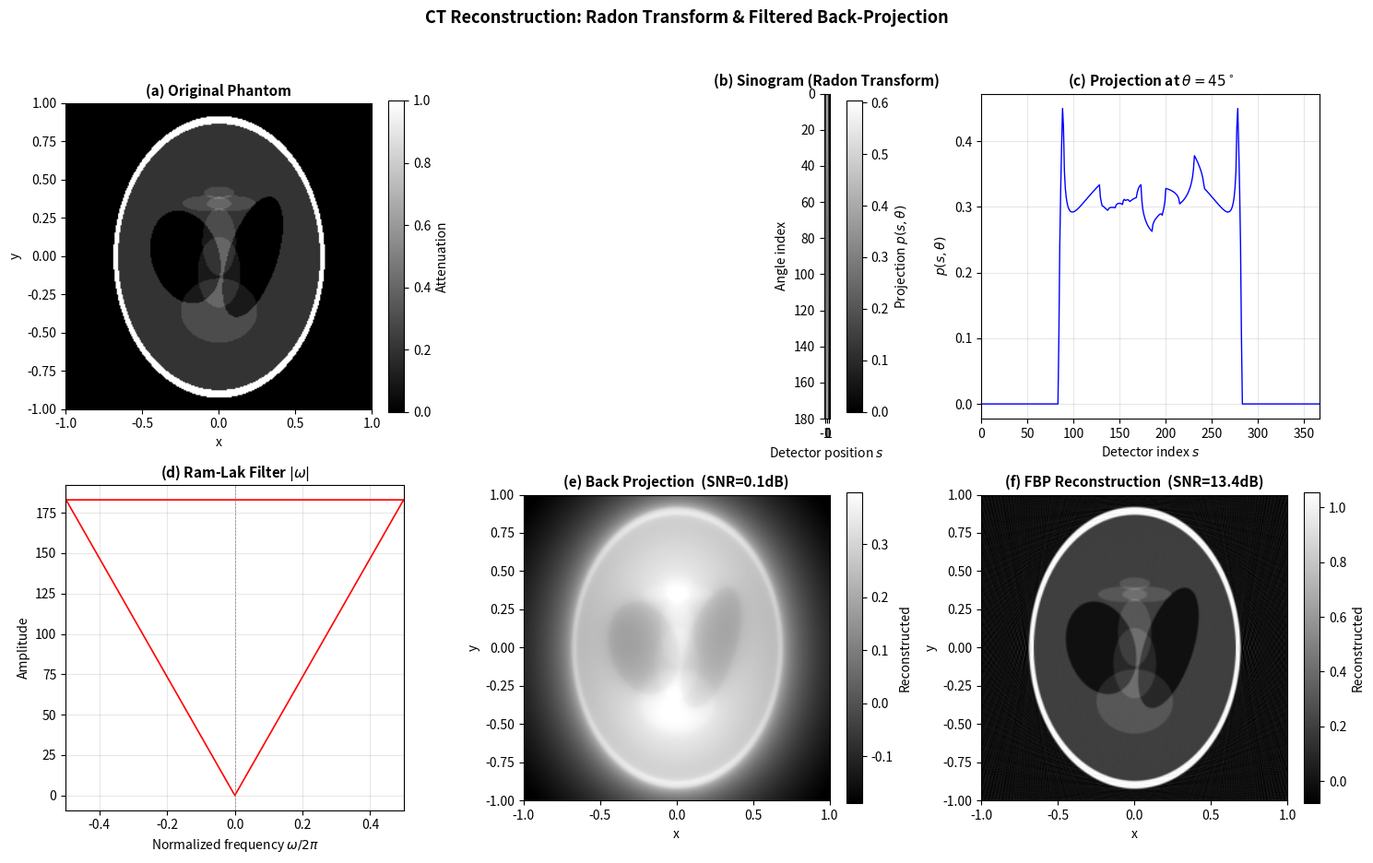

Write the Python code that produced this figure.
"""
用途: CT 图像重建演示 — 从投影到 FBP 滤波反投影的完整流程
      展示：原始体模 → 正弦图（Radon 正变换）→ 直接反投影 → FBP 重建

输入: 无（自动生成多圆叠加体模，Radon 正变换使用解析公式）
输出: 四面板对比图 → output/ct_reconstruction_result.png
      控制台输出关键数值中间结果

调用示例:
    python ct_reconstruction_demo.py

依赖: numpy, scipy.fft, matplotlib (Agg 后端)
       （完全自包含，不依赖 scikit-image 等外部库）

算法说明:
    1. 使用多个椭圆叠加构建体模（Shepp-Logan 风格）
    2. Radon 正变换采用解析公式: 每个椭圆的投影有闭合形式
       → p(s,θ) = Σ 2*A_i*a_i*b_i / L_i² * sqrt(L_i² - (s - s0_i)²)
    3. 直接反投影: 将投影值沿射线方向"涂抹"回图像空间
    4. FBP: 频域乘以 Ram-Lak 斜坡滤波器 |ω| → 消除反投影的 1/|ρ| 模糊
"""

import os
import sys
import numpy as np
from scipy.fft import fft, ifft, fftfreq
import matplotlib
matplotlib.use("Agg")
import matplotlib.pyplot as plt


# ──────────────────────────────────────────────────────────────────────
# 1. 椭圆体模定义 — 使用解析椭圆参数
# ──────────────────────────────────────────────────────────────────────

# 椭圆参数: (A, a, b, x0, y0, theta_deg)
#   A = 强度, a/b = 半轴, x0/y0 = 中心偏移, theta = 旋转角度(度)
SHEPP_LOGAN_PARAMS = [
    ( 1.0,  0.69, 0.92,  0.00,  0.00,   0.0),   # 外壳
    (-0.8,  0.66, 0.87,  0.00,  0.00,   0.0),   # 内部低密度
    (-0.2,  0.31, 0.22, -0.22,  0.00,  72.0),   # 左椭圆
    (-0.2,  0.41, 0.16,  0.22,  0.00, 108.0),   # 右椭圆
    ( 0.1,  0.25, 0.21,  0.00,  0.35,   0.0),   # 上小椭圆
    ( 0.1,  0.14, 0.23,  0.00,  0.10,   0.0),   # 中间小椭圆
    ( 0.1,  0.11, 0.22,  0.00, -0.10,   0.0),   # 下小椭圆
    ( 0.1,  0.16, 0.05, -0.08, -0.35,   0.0),   # 左下小椭球
    ( 0.1,  0.16, 0.05,  0.08, -0.35,   0.0),   # 右下小椭球
    ( 0.1,  0.10, 0.04,  0.00, -0.42,   0.0),   # 底部小椭球
]


def render_phantom(params, n_pixels=256):
    """
    将椭圆参数渲染为离散图像。

    参数:
        params:   椭圆参数列表 [(A, a, b, x0, y0, theta_deg), ...]
        n_pixels: 图像像素数

    返回:
        phantom: (n_pixels, n_pixels) 的图像数组
    """
    phantom = np.zeros((n_pixels, n_pixels))
    center = n_pixels / 2.0

    y, x = np.mgrid[0:n_pixels, 0:n_pixels]
    xc = (x - center) / center  # 归一化到 [-1, 1]
    yc = (y - center) / center

    for A, a, b, x0, y0, theta_deg in params:
        theta = np.deg2rad(theta_deg)
        cos_t, sin_t = np.cos(theta), np.sin(theta)
        xt = (xc - x0) * cos_t + (yc - y0) * sin_t
        yt = -(xc - x0) * sin_t + (yc - y0) * cos_t
        mask = (xt ** 2 / a ** 2 + yt ** 2 / b ** 2) <= 1.0
        phantom[mask] += A

    phantom = np.clip(phantom, 0.0, 1.0)
    return phantom


# ──────────────────────────────────────────────────────────────────────
# 2. 解析 Radon 正变换
# ──────────────────────────────────────────────────────────────────────

def radon_transform_analytic(params, angles_rad, n_detectors, half_range=1.4):
    """
    解析计算多椭圆体模的 Radon 变换。
    每个椭圆的 Radon 变换有闭合形式:
      对旋转后的椭圆: p(s,θ) = 2*A*a*b / L² * sqrt(L² - (s - s0)²)

    参数:
        params:      椭圆参数列表 [(A, a, b, x0, y0, theta_deg), ...]
        angles_rad:  角度列表（弧度）
        n_detectors: 探测器单元数
        half_range:  探测器覆盖半宽（归一化坐标）

    返回:
        sinogram: (len(angles_rad), n_detectors) 的投影数据
    """
    n_angles = len(angles_rad)
    sinogram = np.zeros((n_angles, n_detectors))

    # 探测器位置（归一化坐标）
    s_pos = np.linspace(-half_range, half_range, n_detectors)

    for A, a, b, x0, y0, theta_deg in params:
        if A == 0:
            continue
        theta_e = np.deg2rad(theta_deg)  # 椭圆的旋转角
        cos_e, sin_e = np.cos(theta_e), np.sin(theta_e)

        for i, theta in enumerate(angles_rad):
            # 校正旋转后的有效半轴
            # 椭圆旋转后, 沿 θ 方向的投影半宽为:
            #   L² = a²*cos²(θ-θe) + b²*sin²(θ-θe)
            dtheta = theta - theta_e
            L_sq = (a * np.cos(dtheta)) ** 2 + (b * np.sin(dtheta)) ** 2
            L = np.sqrt(L_sq) if L_sq > 0 else 1e-16

            # 投影中心位置
            s0 = x0 * np.cos(theta) + y0 * np.sin(theta)

            # 解析公式: p(s) = 2*A*a*b / L² * sqrt(L² - (s - s0)²)
            dist_sq = (s_pos - s0) ** 2
            inside = dist_sq <= L_sq - 1e-12
            val = np.zeros(n_detectors)
            val[inside] = (2.0 * A * a * b / L_sq) * np.sqrt(
                np.maximum(0, L_sq - dist_sq[inside])
            )
            sinogram[i, :] += val

    return sinogram


# ──────────────────────────────────────────────────────────────────────
# 3. 直接反投影
# ──────────────────────────────────────────────────────────────────────

def back_project(sinogram, angles_rad, n_pixels, half_range=1.4):
    """
    直接反投影重建（不加滤波）。
    将每个角度的投影值沿对应方向"涂抹"回图像空间。

    参数:
        sinogram:    (n_angles, n_detectors) 投影数据
        angles_rad:  角度列表（弧度）
        n_pixels:    重建图像的像素数
        half_range:  探测器覆盖半宽（对应 phantom 中归一化坐标的覆盖范围）

    返回:
        recon: (n_pixels, n_pixels) 重建图像
    """
    n_angles, n_detectors = sinogram.shape
    center = n_pixels / 2.0
    scale = 2.0 * half_range / (n_detectors - 1)  # 每个探测器单元的宽度

    x = np.arange(n_pixels) - center
    X, Y = np.meshgrid(x / center, x / center)  # 归一化到 [-1, 1]

    recon = np.zeros((n_pixels, n_pixels))

    for i in range(n_angles):
        theta = angles_rad[i]
        # 每个像素在该角度下的 s 坐标（归一化）
        s_proj = X * np.cos(theta) + Y * np.sin(theta)
        # 映射到探测器索引
        s_idx = (s_proj + half_range) / scale
        s_idx = np.clip(s_idx, 0, n_detectors - 1)

        s0 = np.floor(s_idx).astype(np.int64)
        s1 = np.minimum(s0 + 1, n_detectors - 1)
        frac = s_idx - s0
        interp = (1.0 - frac) * sinogram[i, s0] + frac * sinogram[i, s1]
        recon += interp

    # 反投影积分: ∫₀^π p_filt(s,θ) dθ ≈ (π/n_angles) * Σ p_filt
    recon *= np.pi / n_angles
    return recon


# ──────────────────────────────────────────────────────────────────────
# 4. FBP — 滤波反投影
# ──────────────────────────────────────────────────────────────────────

def fbp_reconstruct(sinogram, angles_rad, n_pixels, half_range=1.4):
    """
    滤波反投影 (FBP) 重建。

    流程:
      ① 对每个角度的投影做 FFT
      ② 频域乘以 Ram-Lak 斜坡滤波器 |ω|
      ③ IFFT 回到空域 → 滤波后的投影
      ④ 反投影 → 重建图像

    参数:
        sinogram:    (n_angles, n_detectors) 投影数据
        angles_rad:  角度列表（弧度）
        n_pixels:    重建图像像素数
        half_range:  探测器覆盖半宽

    返回:
        recon: (n_pixels, n_pixels) 重建图像
    """
    n_angles, n_detectors = sinogram.shape

    # ─── 步骤 A: 构建 Ram-Lak 斜坡滤波器 ───
    # 连续域: H(ω) = |ω|, 其中 ω 为角频率
    # 离散域: 使用 fftfreq 得到归一化频率 [-0.5, 0.5)
    #         实际频率 f = freqs / Δs, 角频率 ω = 2πf
    #         H[k] = |ω_k| = 2π|f_k| = 2π|k|/(N·Δs)
    # 实现中, 常数因子 2π/Δs 由反投影的积分缩放吸收
    freqs = fftfreq(n_detectors)
    ramp_filter = np.abs(freqs) * n_detectors  # H[k] ∝ |k|

    # ─── 步骤 B: 频域滤波 ───
    filtered_sino = np.zeros_like(sinogram)
    for i in range(n_angles):
        proj_fft = fft(sinogram[i, :])
        filtered_sino[i, :] = np.real(ifft(proj_fft * ramp_filter))

    # ─── 步骤 C: 反投影 ───
    recon = back_project(filtered_sino, angles_rad, n_pixels, half_range)

    # FBP 需要额外的 1/2 缩放因子（来自斜坡滤波器的离散化补偿）
    recon *= 0.5
    return recon


# ──────────────────────────────────────────────────────────────────────
# 5. 辅助: 计算重建质量指标
# ──────────────────────────────────────────────────────────────────────

def normalize_for_comparison(recon, phantom, mask_thresh=0.05):
    """
    将重建结果缩放到与体模可比的范围（线性回归缩放）。
    这是因为 BP/FBP 的重建值尺度可能与原始体模不同。
    """
    mask = phantom > mask_thresh
    if mask.sum() < 10:
        mask = phantom > 0
    # 线性回归: recon_scaled = a * recon + b
    A = np.column_stack([recon[mask], np.ones(mask.sum())])
    coeff, _, _, _ = np.linalg.lstsq(A, phantom[mask], rcond=None)
    recon_scaled = recon * coeff[0] + coeff[1]
    return recon_scaled, coeff[0], coeff[1]


# ──────────────────────────────────────────────────────────────────────
# 6. 主函数
# ──────────────────────────────────────────────────────────────────────

def main():
    print("=" * 60)
    print("  CT Image Reconstruction Demo")
    print("  Radon Transform + Back Projection + FBP")
    print("=" * 60)

    # ===== 参数设置 =====
    N = 256                     # 重建图像像素数
    n_angles = 180              # 投影角度数
    n_detectors = 367           # 探测器数 (≈ √2 * N)
    half_range = 1.5            # 探测器覆盖半宽（归一化坐标）
    params = SHEPP_LOGAN_PARAMS

    # ─── 1. 渲染体模 ───
    print("\n[Step 1/6] Rendering Shepp-Logan phantom ...", end=" ")
    phantom = render_phantom(params, N)
    print(f"done, shape={phantom.shape}, "
          f"range=[{phantom.min():.4f}, {phantom.max():.4f}]")

    # ─── 2. 角度设置 ───
    angles_rad = np.linspace(0, np.pi, n_angles, endpoint=False)
    angle_step_deg = np.rad2deg(angles_rad[1])
    print(f"\n[Step 2/6] Angles: {n_angles} projections over [0, pi), "
          f"step={angle_step_deg:.2f} deg")

    # ─── 3. 解析 Radon 正变换 → 正弦图 ───
    print("\n[Step 3/6] Analytic Radon transform (sinogram) ...", end=" ")
    sinogram = radon_transform_analytic(params, angles_rad,
                                        n_detectors, half_range)
    print(f"done, shape={sinogram.shape}")
    print(f"         projection range: [{sinogram.min():.4f}, "
          f"{sinogram.max():.4f}]")
    print(f"         projection mean:  {sinogram.mean():.4f}")

    # ─── 4. 直接反投影 ───
    print("\n[Step 4/6] Direct back-projection (unfiltered) ...", end=" ")
    t0 = __import__("time").time()
    bp_recon = back_project(sinogram, angles_rad, N, half_range)
    t_bp = __import__("time").time() - t0
    print(f"done, {t_bp:.2f}s")
    print(f"         BP range: [{bp_recon.min():.4f}, {bp_recon.max():.4f}]")

    # ─── 5. FBP ───
    print("\n[Step 5/6] FBP (filtered back-projection) ...", end=" ")
    t0 = __import__("time").time()
    fbp_recon = fbp_reconstruct(sinogram, angles_rad, N, half_range)
    t_fbp = __import__("time").time() - t0
    print(f"done, {t_fbp:.2f}s")
    print(f"         FBP range: [{fbp_recon.min():.4f}, "
          f"{fbp_recon.max():.4f}]")

    # ─── 6. 质量评估 ───
    print("\n[Step 6/6] Quality assessment ...")

    # 缩放以公平比较
    bp_scaled, a_bp, b_bp = normalize_for_comparison(bp_recon, phantom)
    fbp_scaled, a_fbp, b_fbp = normalize_for_comparison(fbp_recon, phantom)

    # MSE 和 SNR
    mask = phantom > 0.05
    mse_bp = np.mean((bp_scaled[mask] - phantom[mask]) ** 2)
    mse_fbp = np.mean((fbp_scaled[mask] - phantom[mask]) ** 2)
    signal_var = np.var(phantom[mask])
    snr_bp = 10 * np.log10(signal_var / mse_bp) if mse_bp > 0 else float("inf")
    snr_fbp = 10 * np.log10(signal_var / mse_fbp) if mse_fbp > 0 else float("inf")

    # RMSE
    rmse_bp = np.sqrt(mse_bp)
    rmse_fbp = np.sqrt(mse_fbp)

    print("-" * 60)
    print(f"  Metric         Back Projection    FBP")
    print("-" * 60)
    print(f"  RMSE           {rmse_bp:.4f}           {rmse_fbp:.4f}")
    print(f"  SNR (dB)       {snr_bp:6.2f}           {snr_fbp:6.2f}")
    print(f"  Improvement    -                  {snr_fbp - snr_bp:+.2f} dB")
    print("-" * 60)

    # 中心行剖面
    mid = N // 2
    print("\n" + "-" * 60)
    print(f"  Center row profile (row={mid}) — scaled values")
    print("-" * 60)
    print(f"  {'x':>5s}  {'Phantom':>8s}  {'BP':>10s}  {'FBP':>10s}")
    for col in [32, 64, 96, 128, 160, 192, 224]:
        print(f"  {col:5d}  {phantom[mid, col]:8.4f}  "
              f"{bp_scaled[mid, col]:10.4f}  {fbp_scaled[mid, col]:10.4f}")

    # ─── 保存图片 ───
    print("\n" + "-" * 60)
    print("  Generating 6-panel comparison figure ...")

    fig, axes = plt.subplots(2, 3, figsize=(15, 9.5))
    fig.suptitle("CT Reconstruction: Radon Transform & Filtered Back-Projection",
                 fontsize=13, fontweight="bold", y=0.98)

    imshow_kw = dict(cmap="gray", interpolation="bilinear")

    # (a) Original phantom
    ax = axes[0, 0]
    im = ax.imshow(phantom, **imshow_kw, extent=[-1, 1, -1, 1])
    ax.set_title("(a) Original Phantom", fontsize=11, fontweight="bold")
    ax.set_xlabel("x"); ax.set_ylabel("y")
    fig.colorbar(im, ax=ax, fraction=0.046, label="Attenuation")

    # (b) Sinogram
    ax = axes[0, 1]
    aspect = n_detectors / n_angles * 0.5
    im = ax.imshow(sinogram, aspect=aspect, cmap="gray",
                   extent=[-half_range, half_range, n_angles, 0])
    ax.set_title("(b) Sinogram (Radon Transform)", fontsize=11,
                 fontweight="bold")
    ax.set_xlabel("Detector position $s$"); ax.set_ylabel("Angle index")
    fig.colorbar(im, ax=ax, fraction=0.046, label="Projection $p(s,\\theta)$")

    # (c) Single projection curve at angle 45
    ax = axes[0, 2]
    angle_idx = 45
    ax.plot(sinogram[angle_idx, :], "b-", linewidth=1.0)
    ax.set_title(f"(c) Projection at $\\theta = {angle_idx}^\\circ$",
                 fontsize=11, fontweight="bold")
    ax.set_xlabel("Detector index $s$"); ax.set_ylabel("$p(s,\\theta)$")
    ax.grid(True, alpha=0.3)
    ax.set_xlim(0, n_detectors)

    # (d) Ram-Lak filter
    ax = axes[1, 0]
    freqs_vis = fftfreq(n_detectors)
    ramp_vis = np.abs(freqs_vis) * n_detectors
    ax.plot(freqs_vis, ramp_vis, "r-", linewidth=1.2)
    ax.set_title("(d) Ram-Lak Filter $|\\omega|$", fontsize=11,
                 fontweight="bold")
    ax.set_xlabel("Normalized frequency $\\omega/2\\pi$")
    ax.set_ylabel("Amplitude")
    ax.grid(True, alpha=0.3)
    ax.set_xlim(-0.5, 0.5)
    ax.axvline(0, color="gray", linestyle="--", linewidth=0.5)

    # (e) Back projection result
    ax = axes[1, 1]
    vmax_bp = np.percentile(bp_scaled, 99.5)
    vmin_bp = np.percentile(bp_scaled, 0.5)
    im = ax.imshow(bp_scaled, **imshow_kw, extent=[-1, 1, -1, 1],
                   vmax=vmax_bp, vmin=vmin_bp)
    ax.set_title(f"(e) Back Projection  (SNR={snr_bp:.1f}dB)",
                 fontsize=11, fontweight="bold")
    ax.set_xlabel("x"); ax.set_ylabel("y")
    fig.colorbar(im, ax=ax, fraction=0.046, label="Reconstructed")

    # (f) FBP result
    ax = axes[1, 2]
    vmax_fbp = np.percentile(fbp_scaled, 99.5)
    vmin_fbp = np.percentile(fbp_scaled, 0.5)
    im = ax.imshow(fbp_scaled, **imshow_kw, extent=[-1, 1, -1, 1],
                   vmax=vmax_fbp, vmin=vmin_fbp)
    ax.set_title(f"(f) FBP Reconstruction  (SNR={snr_fbp:.1f}dB)",
                 fontsize=11, fontweight="bold")
    ax.set_xlabel("x"); ax.set_ylabel("y")
    fig.colorbar(im, ax=ax, fraction=0.046, label="Reconstructed")

    plt.tight_layout(rect=[0, 0, 1, 0.96])

    output_dir = "D:/虚拟C盘/数学建模培训/output"
    os.makedirs(output_dir, exist_ok=True)
    out_path = os.path.join(output_dir, "ct_reconstruction_result.png")
    plt.savefig(out_path, dpi=300, bbox_inches="tight")
    print(f"  Figure saved: {out_path}")
    plt.close(fig)

    print("\n" + "=" * 60)
    print("  Demo complete.")
    print("  Key takeaway: FBP removes the blur inherent in direct")
    print("  back-projection by applying a ramp filter in Fourier domain.")
    print("=" * 60)


if __name__ == "__main__":
    main()
